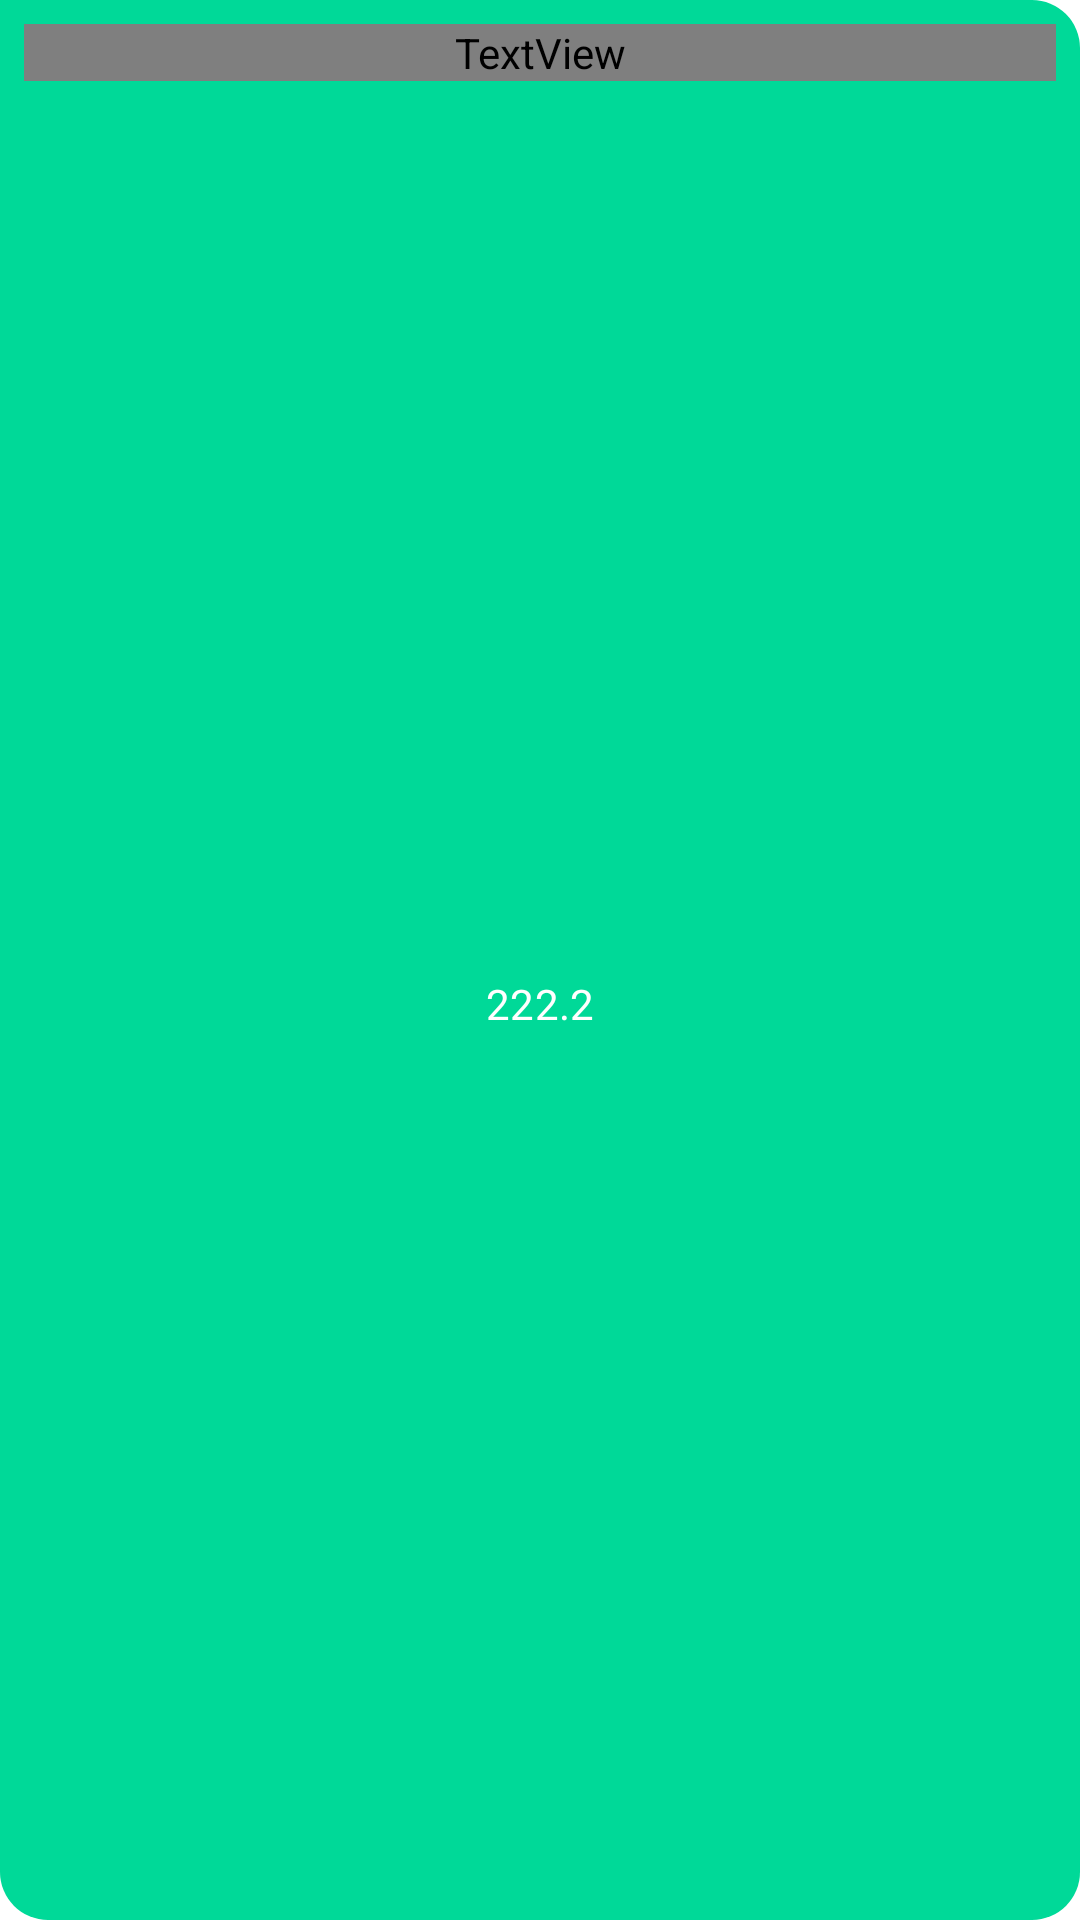

Android layout source for this screen:
<!-- AndroidManifest.xml: application theme Theme.Converter.DayNight -->
<!-- res/layout/my_marker.xml -->
<?xml version="1.0" encoding="utf-8"?>
<androidx.constraintlayout.widget.ConstraintLayout xmlns:android="http://schemas.android.com/apk/res/android"
    xmlns:app="http://schemas.android.com/apk/res-auto"
    xmlns:tools="http://schemas.android.com/tools"
    android:layout_width="wrap_content"
    android:background="@drawable/curve_bg"
    android:layout_height="wrap_content">

    <TextView
        android:id="@+id/textView11"
        android:layout_width="0dp"
        android:layout_height="wrap_content"
        android:layout_marginStart="@dimen/dm_8"
        android:layout_marginTop="@dimen/dm_8"
        android:layout_marginEnd="@dimen/dm_8"
        android:fontFamily="@font/poppins_regular"
        android:text="Rate"
        android:textAppearance="@style/TextAppearance.Converter.popup"
        android:textColor="?attr/modeCl"
        app:layout_constraintEnd_toEndOf="parent"
        app:layout_constraintStart_toStartOf="parent"
        app:layout_constraintTop_toTopOf="parent" />

    <TextView
        android:id="@+id/textView12"
        android:layout_width="wrap_content"
        android:layout_height="wrap_content"
        android:layout_marginStart="@dimen/dm_8"
        android:layout_marginTop="@dimen/dm_10"
        android:layout_marginEnd="@dimen/dm_8"
        android:layout_marginBottom="@dimen/dm_8"
        android:textAppearance="@style/TextAppearance.Converter.popup"
        android:textColor="?attr/modeCl"
        app:layout_constraintBottom_toBottomOf="parent"
        app:layout_constraintEnd_toEndOf="parent"
        app:layout_constraintStart_toStartOf="parent"
        app:layout_constraintTop_toBottomOf="@+id/textView11"
        android:text="222.2"
        tools:text="TextView" />
</androidx.constraintlayout.widget.ConstraintLayout>
<!-- resources referenced by this layout -->
<resources>
  <dimen name="dm_10">10dp</dimen>
  <dimen name="dm_8">8dp</dimen>
  <!-- drawable curve_bg (drawable) -->
  <?xml version="1.0" encoding="utf-8"?>
  <shape xmlns:android="http://schemas.android.com/apk/res/android" android:shape="rectangle">
      <corners android:radius="16dp" android:topLeftRadius="0dp"/>
      <solid android:color="?attr/brandGreen"/>
  </shape>
  <style name="TextAppearance.Converter.popup" parent="TextAppearance.MaterialComponents.Subtitle2">
          <item name="fontFamily">@font/poppins_light</item>
      </style>
  <style name="Theme.Converter.DayNight" parent="Theme.Converter" />
  <style name="Theme.Converter" parent="Theme.MaterialComponents.DayNight.NoActionBar">
          <item name="colorPrimaryDark">@color/white</item>
          <item name="colorPrimary">?attr/brandGreen</item>
          <item name="brandGreen">@color/brand_green</item>
          <item name="brandPurple">@color/brand_purple</item>
          <item name="inputBg">@color/alpha_white</item>
          <item name="modeCl">@color/white</item>
          <item name="android:statusBarColor">@android:color/transparent</item>
  
  
          <item name="android:colorBackground">@color/white</item>
  
          
          <item name="android:windowBackground">?android:colorBackground</item>
          <item name="android:windowLightStatusBar" tools:ignore="NewApi">true</item>
      </style>
  <color name="white">#FFFFFFFF</color>
  <color name="brand_green">#00D998</color>
  <color name="brand_purple">#5C6BC0</color>
  <color name="alpha_white">#F0FFFCFC</color>
</resources>
